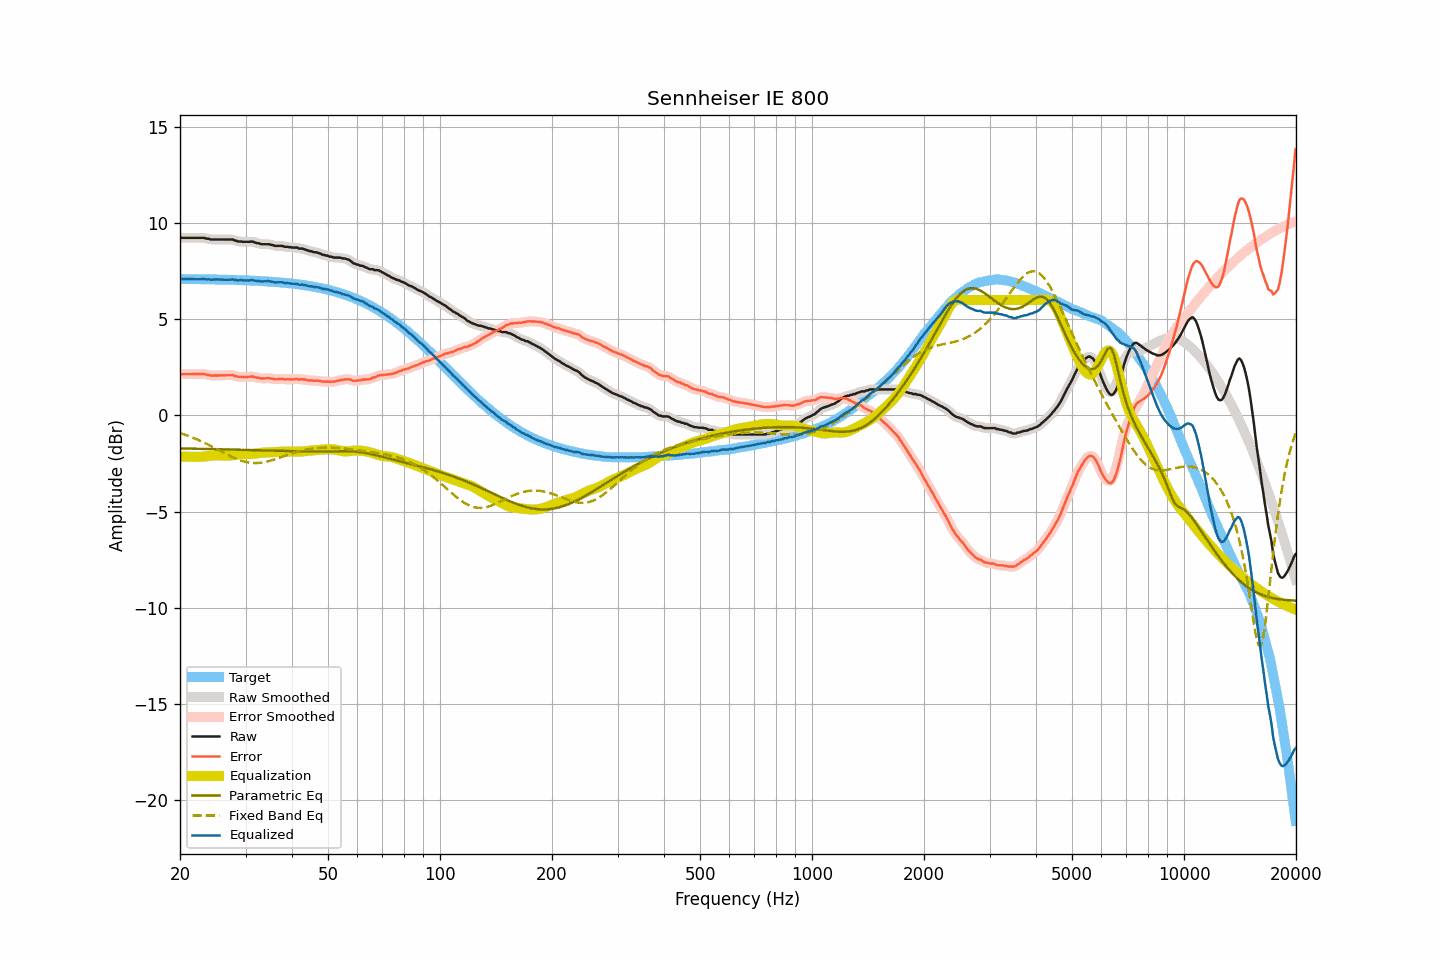

Source data for this figure (header and first rows):
frequency, raw, smoothed, error, error_smoothed, equalization, parametric_eq, fixed_band_eq, equalized_raw, equalized_smoothed, target
20.00, 9.23, 9.23, 2.14, 2.14, -2.14, -1.72, -0.91, 7.09, 7.09, 7.09
20.20, 9.23, 9.23, 2.14, 2.14, -2.14, -1.72, -0.94, 7.09, 7.09, 7.09
20.40, 9.23, 9.23, 2.14, 2.14, -2.14, -1.72, -0.97, 7.09, 7.09, 7.09
20.61, 9.23, 9.23, 2.14, 2.14, -2.14, -1.72, -1.00, 7.09, 7.09, 7.09
20.81, 9.23, 9.23, 2.14, 2.14, -2.14, -1.72, -1.03, 7.09, 7.09, 7.09
21.02, 9.23, 9.23, 2.14, 2.14, -2.14, -1.72, -1.06, 7.09, 7.09, 7.09
21.23, 9.23, 9.23, 2.15, 2.15, -2.14, -1.72, -1.09, 7.09, 7.09, 7.09
21.44, 9.23, 9.23, 2.15, 2.15, -2.15, -1.73, -1.12, 7.09, 7.09, 7.09
21.66, 9.23, 9.23, 2.15, 2.15, -2.15, -1.73, -1.15, 7.08, 7.08, 7.09
21.87, 9.23, 9.23, 2.15, 2.15, -2.15, -1.73, -1.19, 7.08, 7.08, 7.08
22.09, 9.23, 9.23, 2.15, 2.15, -2.15, -1.73, -1.22, 7.08, 7.08, 7.08
22.31, 9.23, 9.23, 2.15, 2.15, -2.15, -1.73, -1.26, 7.08, 7.08, 7.08
22.54, 9.23, 9.23, 2.15, 2.15, -2.15, -1.73, -1.29, 7.08, 7.08, 7.08
22.76, 9.23, 9.24, 2.15, 2.16, -2.15, -1.73, -1.33, 7.08, 7.08, 7.08
22.99, 9.23, 9.23, 2.15, 2.15, -2.14, -1.74, -1.37, 7.09, 7.09, 7.08
23.22, 9.23, 9.22, 2.15, 2.14, -2.14, -1.74, -1.41, 7.10, 7.09, 7.08
23.45, 9.20, 9.21, 2.13, 2.13, -2.12, -1.74, -1.45, 7.08, 7.08, 7.08
23.69, 9.18, 9.19, 2.11, 2.11, -2.11, -1.74, -1.49, 7.07, 7.08, 7.07
23.92, 9.18, 9.17, 2.11, 2.09, -2.10, -1.74, -1.53, 7.08, 7.07, 7.07
24.16, 9.14, 9.15, 2.07, 2.08, -2.09, -1.74, -1.58, 7.05, 7.06, 7.07
24.40, 9.14, 9.14, 2.07, 2.07, -2.08, -1.75, -1.62, 7.06, 7.06, 7.07
24.65, 9.14, 9.14, 2.07, 2.07, -2.08, -1.75, -1.66, 7.07, 7.06, 7.07
24.89, 9.14, 9.14, 2.08, 2.08, -2.07, -1.75, -1.71, 7.07, 7.07, 7.07
25.14, 9.14, 9.14, 2.08, 2.08, -2.07, -1.75, -1.75, 7.07, 7.07, 7.07
25.39, 9.14, 9.14, 2.08, 2.08, -2.07, -1.75, -1.79, 7.07, 7.07, 7.06
25.65, 9.14, 9.14, 2.08, 2.08, -2.08, -1.76, -1.84, 7.06, 7.06, 7.06
25.91, 9.14, 9.14, 2.08, 2.08, -2.08, -1.76, -1.88, 7.06, 7.06, 7.06
26.16, 9.14, 9.14, 2.08, 2.08, -2.09, -1.76, -1.93, 7.05, 7.05, 7.06
26.43, 9.14, 9.14, 2.09, 2.09, -2.09, -1.76, -1.97, 7.05, 7.05, 7.06
26.69, 9.14, 9.14, 2.09, 2.09, -2.09, -1.76, -2.02, 7.05, 7.05, 7.05
26.96, 9.14, 9.14, 2.09, 2.09, -2.09, -1.77, -2.06, 7.05, 7.05, 7.05
27.23, 9.14, 9.15, 2.09, 2.10, -2.09, -1.77, -2.10, 7.05, 7.06, 7.05
27.50, 9.14, 9.14, 2.10, 2.09, -2.08, -1.77, -2.14, 7.06, 7.06, 7.05
27.77, 9.14, 9.13, 2.10, 2.08, -2.07, -1.77, -2.18, 7.07, 7.06, 7.04
28.05, 9.09, 9.10, 2.05, 2.06, -2.06, -1.77, -2.22, 7.04, 7.05, 7.04
28.33, 9.08, 9.07, 2.04, 2.03, -2.04, -1.78, -2.25, 7.04, 7.03, 7.04
28.62, 9.04, 9.05, 2.01, 2.02, -2.03, -1.78, -2.29, 7.01, 7.02, 7.04
28.90, 9.04, 9.04, 2.01, 2.01, -2.02, -1.78, -2.32, 7.03, 7.03, 7.03
29.19, 9.04, 9.03, 2.01, 2.00, -2.01, -1.78, -2.35, 7.04, 7.03, 7.03
29.48, 9.02, 9.03, 1.99, 2.00, -2.00, -1.79, -2.37, 7.02, 7.03, 7.03
29.78, 9.02, 9.02, 2.00, 2.00, -2.00, -1.79, -2.40, 7.02, 7.02, 7.03
30.08, 9.02, 9.02, 2.00, 2.00, -2.01, -1.79, -2.42, 7.02, 7.01, 7.02
30.38, 9.02, 9.02, 2.00, 2.00, -2.01, -1.79, -2.44, 7.01, 7.01, 7.02
30.68, 9.02, 9.03, 2.01, 2.01, -2.01, -1.80, -2.45, 7.01, 7.02, 7.01
30.99, 9.03, 9.03, 2.02, 2.02, -2.01, -1.80, -2.46, 7.02, 7.02, 7.01
31.30, 9.04, 9.03, 2.03, 2.02, -2.00, -1.80, -2.47, 7.04, 7.02, 7.01
31.61, 9.00, 9.01, 2.00, 2.00, -1.99, -1.80, -2.47, 7.01, 7.02, 7.00
31.93, 8.98, 8.99, 1.98, 1.99, -1.98, -1.81, -2.48, 7.00, 7.00, 7.00
32.24, 8.95, 8.96, 1.96, 1.96, -1.97, -1.81, -2.47, 6.98, 6.99, 7.00
32.57, 8.95, 8.94, 1.96, 1.95, -1.96, -1.81, -2.47, 7.00, 6.98, 6.99
32.89, 8.91, 8.92, 1.93, 1.93, -1.95, -1.81, -2.46, 6.97, 6.97, 6.99
33.22, 8.90, 8.91, 1.92, 1.93, -1.94, -1.82, -2.45, 6.96, 6.97, 6.98
33.55, 8.90, 8.90, 1.93, 1.92, -1.93, -1.82, -2.44, 6.97, 6.97, 6.98
33.89, 8.90, 8.90, 1.93, 1.93, -1.93, -1.82, -2.42, 6.97, 6.97, 6.97
34.23, 8.90, 8.90, 1.94, 1.94, -1.92, -1.82, -2.40, 6.98, 6.98, 6.97
34.57, 8.90, 8.90, 1.94, 1.93, -1.92, -1.83, -2.38, 6.98, 6.98, 6.96
34.92, 8.88, 8.89, 1.93, 1.93, -1.92, -1.83, -2.36, 6.97, 6.97, 6.96
35.27, 8.86, 8.86, 1.91, 1.92, -1.91, -1.83, -2.33, 6.95, 6.95, 6.95
35.62, 8.85, 8.84, 1.91, 1.90, -1.91, -1.83, -2.31, 6.95, 6.93, 6.94
35.97, 8.81, 8.82, 1.88, 1.89, -1.90, -1.84, -2.28, 6.91, 6.92, 6.94
... 635 more rows
